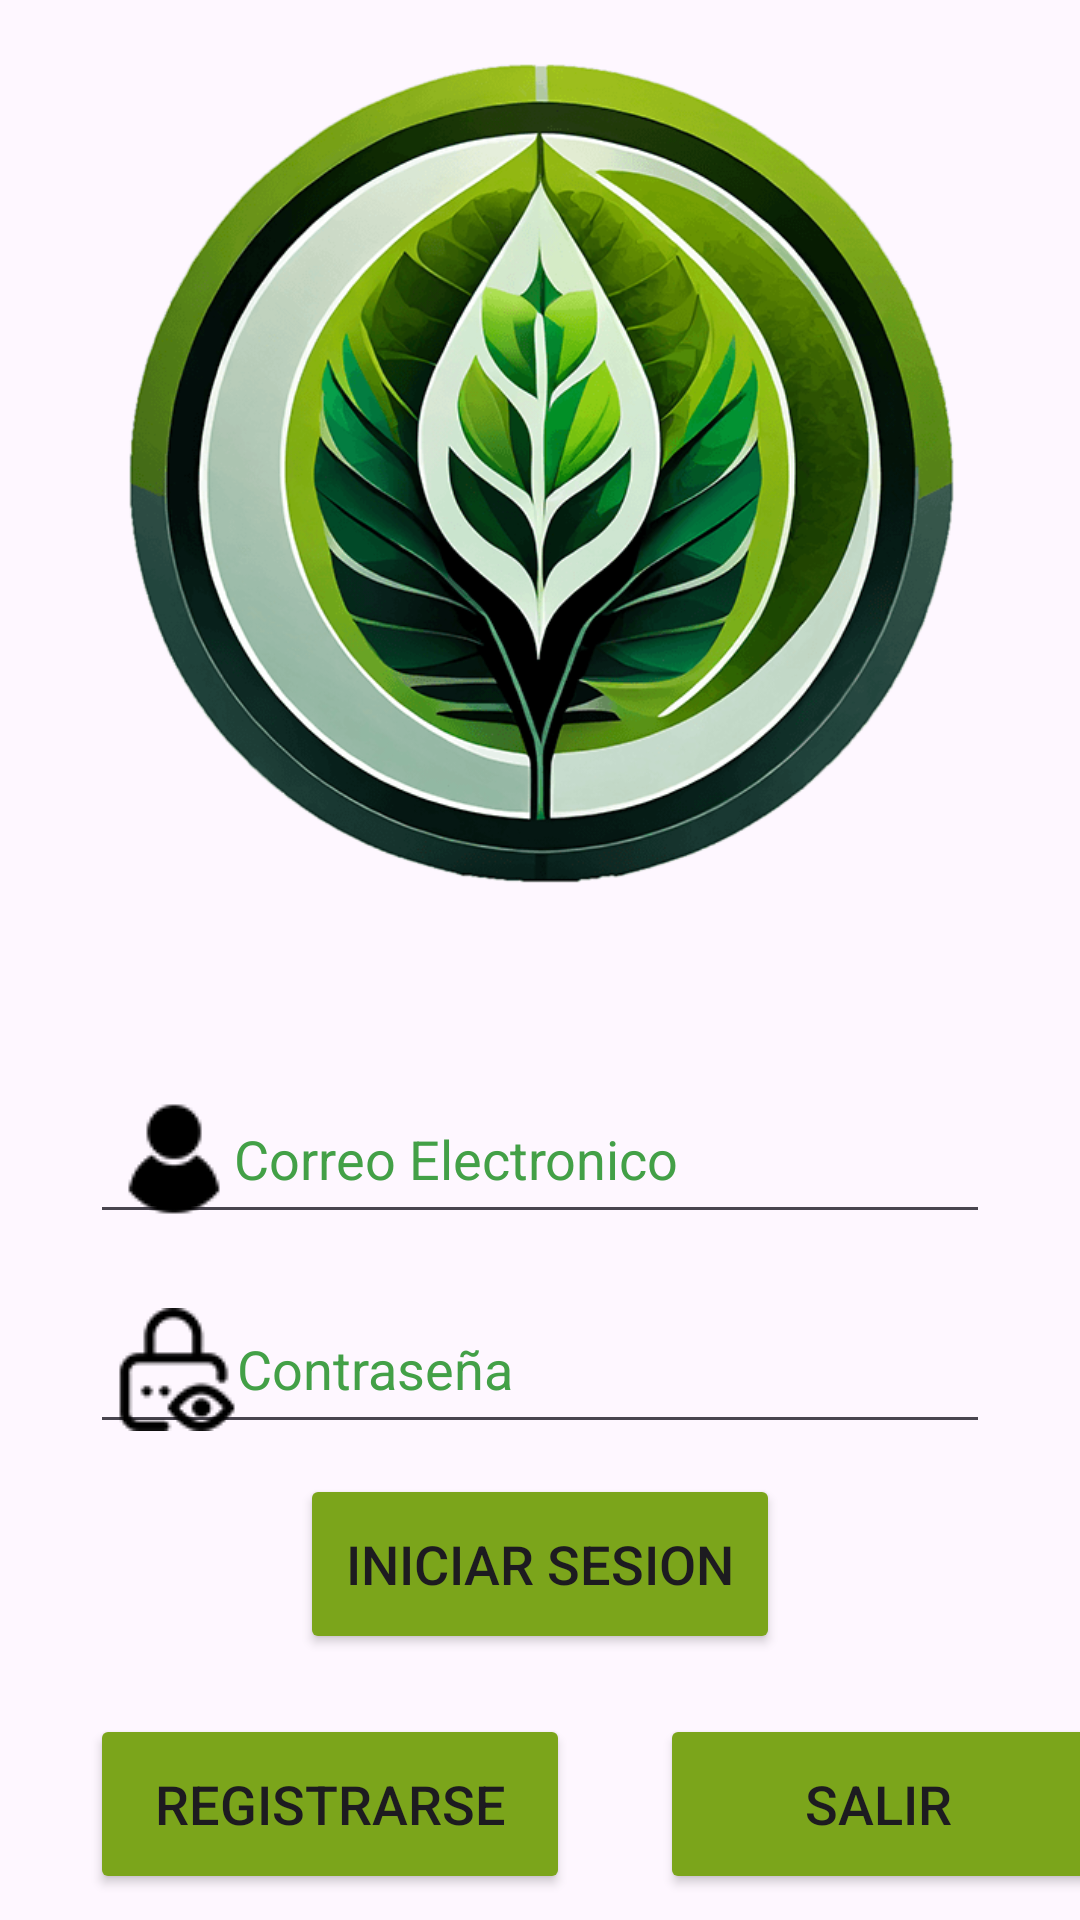

The Android layout XML behind this screen, and the referenced resources:
<!-- AndroidManifest.xml: application theme Theme.UrbanRoot -->
<!-- res/layout/activity_inicio.xml -->
<?xml version="1.0" encoding="utf-8"?>
<androidx.constraintlayout.widget.ConstraintLayout xmlns:android="http://schemas.android.com/apk/res/android"
    xmlns:app="http://schemas.android.com/apk/res-auto"
    xmlns:tools="http://schemas.android.com/tools"
    android:layout_width="match_parent"
    android:layout_height="match_parent"
    tools:context=".Inicio">

    <LinearLayout
        android:layout_width="match_parent"
        android:layout_height="match_parent"
        android:orientation="vertical"
        android:gravity="center">

        <ImageView
            android:id="@+id/LogoGrande"
            android:layout_width="match_parent"
            android:layout_height="341dp"
            android:layout_marginTop="-10dp"
            android:src="@drawable/logo3"
            android:layout_marginBottom="20dp"/>


        <EditText
            android:id="@+id/UserName"
            android:layout_width="300dp"
            android:layout_height="50dp"
            android:drawableStart="@drawable/usuario2"
            android:ems="10"
            android:hint="Correo Electronico"
            android:textColorHint="#43A047"
            android:inputType="textPersonName"
            android:layout_margin="10dp"
            android:padding="8dp"/>

        <EditText
            android:id="@+id/Password"
            android:layout_width="300dp"
            android:layout_height="50dp"
            android:ems="10"
            android:hint="Contraseña"
            android:drawableStart="@drawable/password"
            android:inputType="textPassword"
            android:textColorHint="#43A047"
            android:layout_margin="10dp"
            android:padding="8dp">

        </EditText>

        <Button
            android:id="@+id/buttonLogin"
            android:layout_width="160dp"
            android:layout_height="60dp"
            android:backgroundTint="#7BA51B"
            android:layout_gravity="center"
            android:text="Iniciar Sesion"
            android:textSize="18sp"
            app:cornerRadius="10dp"
            android:layout_marginBottom="20dp"
            />


        <LinearLayout
            android:layout_width="match_parent"
            android:layout_height="match_parent"
            android:orientation="horizontal">

            <Button
                android:id="@+id/buttonRegistrar"
                android:layout_width="160dp"
                android:layout_height="60dp"
                android:backgroundTint="#7BA51B"
                android:layout_marginLeft="30dp"
                android:text="Registrarse"
                android:textSize="18sp"
                app:cornerRadius="10dp"
                />

            <Button
                android:id="@+id/buttonSalir"
                android:layout_width="150dp"
                android:layout_height="60dp"
                android:backgroundTint="#7BA51B"
                android:layout_marginLeft="30dp"
                android:text="Salir "
                android:textSize="18sp"
                app:cornerRadius="10dp"

                />


        </LinearLayout>


    </LinearLayout>


</androidx.constraintlayout.widget.ConstraintLayout>
<!-- resources referenced by this layout -->
<resources>
  <!-- drawable logo3: png bitmap (drawable, 99251 bytes) -->
  <!-- drawable password: png bitmap (drawable, 930 bytes) -->
  <!-- drawable usuario2: png bitmap (drawable, 587 bytes) -->
  <style name="Theme.UrbanRoot" parent="Base.Theme.UrbanRoot" />
  <style name="Base.Theme.UrbanRoot" parent="Theme.Material3.DayNight.NoActionBar">
          
          
      </style>
</resources>
